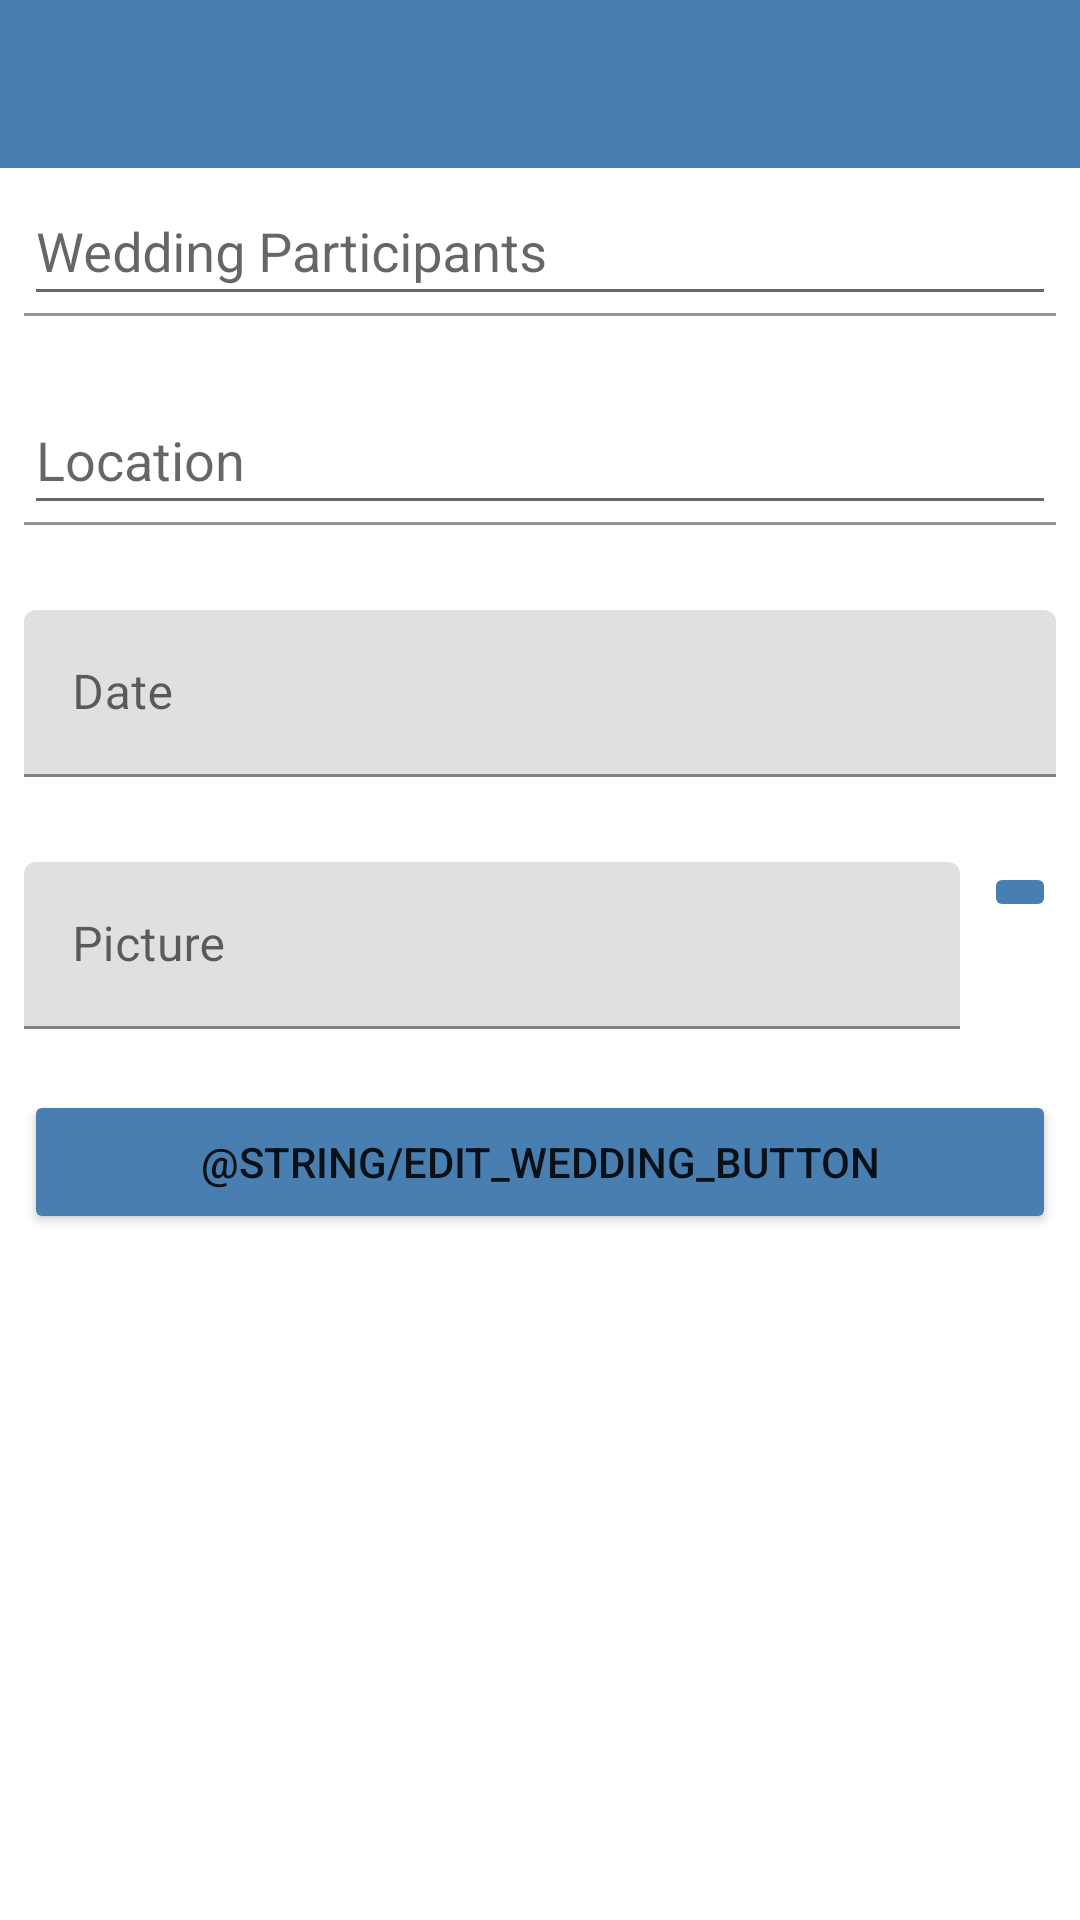

Android layout source for this screen:
<!-- AndroidManifest.xml: application theme AppTheme -->
<!-- res/layout/activity_edit_wedding_event.xml -->
<?xml version="1.0" encoding="utf-8"?>
<android.support.constraint.ConstraintLayout xmlns:android="http://schemas.android.com/apk/res/android"
    xmlns:app="http://schemas.android.com/apk/res-auto"
    xmlns:tools="http://schemas.android.com/tools"
    android:layout_width="match_parent"
    android:layout_height="match_parent"
    tools:context=".EditWeddingEventActivity">

    <android.support.design.widget.AppBarLayout
        android:id="@+id/editWedding_AppBarLayout"
        android:layout_width="match_parent"
        android:layout_height="wrap_content"
        android:fitsSystemWindows="true"
        app:layout_constraintTop_toTopOf="parent">


        <android.support.v7.widget.Toolbar
            android:id="@+id/editWedding_Toolbar"
            android:layout_width="match_parent"
            android:layout_height="wrap_content"
            android:elevation="8dp"
            android:theme="@style/AppTheme"
            app:layout_scrollFlags="scroll|enterAlways|snap">

        </android.support.v7.widget.Toolbar>
    </android.support.design.widget.AppBarLayout>

    <android.support.design.widget.TextInputLayout
        android:id="@+id/ParticipantsInputLayout"
        android:layout_width="0dp"
        android:layout_height="wrap_content"
        android:layout_marginStart="8dp"
        android:layout_marginTop="8dp"
        android:layout_marginEnd="8dp"
        app:errorEnabled="true"
        app:layout_constraintEnd_toEndOf="parent"

        app:layout_constraintStart_toStartOf="parent"
        app:layout_constraintTop_toBottomOf="@+id/editWedding_AppBarLayout">

        <EditText
            android:id="@+id/input_participants"
            android:layout_width="match_parent"
            android:layout_height="wrap_content"
            android:autofillHints="@string/wedding_participants_hint"
            android:hint="@string/wedding_participants_hint"
            android:inputType="textPersonName"
            android:theme="@style/EditTextTheme" />

    </android.support.design.widget.TextInputLayout>

    <android.support.design.widget.TextInputLayout
        android:id="@+id/LocationInputLayout"
        android:layout_width="0dp"
        android:layout_height="wrap_content"
        android:layout_marginStart="8dp"
        android:layout_marginTop="8dp"
        android:layout_marginEnd="8dp"
        app:errorEnabled="true"
        app:layout_constraintEnd_toEndOf="parent"

        app:layout_constraintStart_toStartOf="parent"
        app:layout_constraintTop_toBottomOf="@+id/ParticipantsInputLayout">

        <EditText
            android:id="@+id/input_location"
            android:layout_width="match_parent"
            android:layout_height="wrap_content"
            android:autofillHints="@string/wedding_location_hint"
            android:hint="@string/wedding_location_hint"
            android:inputType="textPersonName"
            android:theme="@style/EditTextTheme" />

    </android.support.design.widget.TextInputLayout>

    <android.support.design.widget.TextInputLayout
        android:id="@+id/DateInputLayout"
        android:layout_width="0dp"
        android:layout_height="wrap_content"
        android:layout_marginStart="8dp"
        android:layout_marginTop="8dp"
        android:layout_marginEnd="8dp"
        app:errorEnabled="true"

        app:layout_constraintEnd_toEndOf="parent"
        app:layout_constraintStart_toStartOf="parent"
        app:layout_constraintTop_toBottomOf="@+id/LocationInputLayout">

        <EditText
            android:id="@+id/input_date"
            android:layout_width="match_parent"
            android:layout_height="wrap_content"
            android:autofillHints="@string/wedding_date_hint"
            android:focusableInTouchMode="false"
            android:hint="@string/wedding_date_hint"
            android:inputType="textPersonName" />

    </android.support.design.widget.TextInputLayout>

    <android.support.design.widget.TextInputLayout
        android:id="@+id/ImageInputLayout"
        android:layout_width="0dp"
        android:layout_height="wrap_content"
        android:layout_marginStart="8dp"
        android:layout_marginTop="8dp"
        android:layout_marginEnd="8dp"
        app:errorEnabled="true"

        app:layout_constraintEnd_toStartOf="@+id/imageBtn"
        app:layout_constraintStart_toStartOf="parent"
        app:layout_constraintTop_toBottomOf="@+id/DateInputLayout">

        <EditText
            android:id="@+id/input_image"
            android:layout_width="match_parent"
            android:layout_height="wrap_content"
            android:autofillHints="@string/wedding_picture_hint"
            android:focusableInTouchMode="false"
            android:hint="@string/wedding_picture_hint"
            android:inputType="textPersonName" />

    </android.support.design.widget.TextInputLayout>

    <ImageButton
        android:id="@+id/imageBtn"
        android:layout_width="wrap_content"
        android:layout_height="wrap_content"
        android:layout_marginTop="8dp"
        android:layout_marginEnd="8dp"

        android:backgroundTint="@color/colorPrimary"
        android:tint="@color/colorWhite"
        app:layout_constraintEnd_toEndOf="parent"
        app:layout_constraintTop_toBottomOf="@+id/DateInputLayout"
        app:srcCompat="@drawable/ic_camera" />

    <Button
        android:id="@+id/editWeddingBtn"
        android:layout_width="0dp"
        android:layout_height="wrap_content"
        android:layout_marginStart="8dp"
        android:layout_marginEnd="8dp"
        android:backgroundTint="@color/colorPrimary"
        android:text="@string/edit_wedding_button"
        app:layout_constraintEnd_toEndOf="parent"
        app:layout_constraintHorizontal_bias="0.0"
        app:layout_constraintStart_toStartOf="parent"
        app:layout_constraintTop_toBottomOf="@+id/ImageInputLayout" />

</android.support.constraint.ConstraintLayout>
<!-- resources referenced by this layout -->
<resources>
  <color name="colorPrimary">#487EB0</color>
  <color name="colorWhite">#ffffff</color>
  <string name="wedding_date_hint">Date</string>
  <string name="wedding_location_hint">Location</string>
  <string name="wedding_participants_hint">Wedding Participants</string>
  <string name="wedding_picture_hint">Picture</string>
  <style name="AppTheme" parent="Theme.MaterialComponents.Light.NoActionBar">
  
      
          <item name="colorPrimary">@color/colorPrimary</item>
          <item name="colorPrimaryDark">@color/colorPrimaryDark</item>
          <item name="colorAccent">@color/colorAccent</item>
          <item name="colorControlNormal">@color/colorWhite</item>
      </style>
  <style name="EditTextTheme" parent="Theme.AppCompat.Light.DarkActionBar">
          <item name="colorAccent">@color/colorPrimary</item>
          <item name="colorControlNormal">@color/colorGreyAccent</item>
          <item name="colorControlActivated">@color/colorPrimary</item>
          <item name="colorControlHighlight">@color/colorPrimary</item>
      </style>
  <color name="colorPrimaryDark">#40739E</color>
  <color name="colorAccent">#487EB0</color>
  <color name="colorGreyAccent">#686868</color>
</resources>
